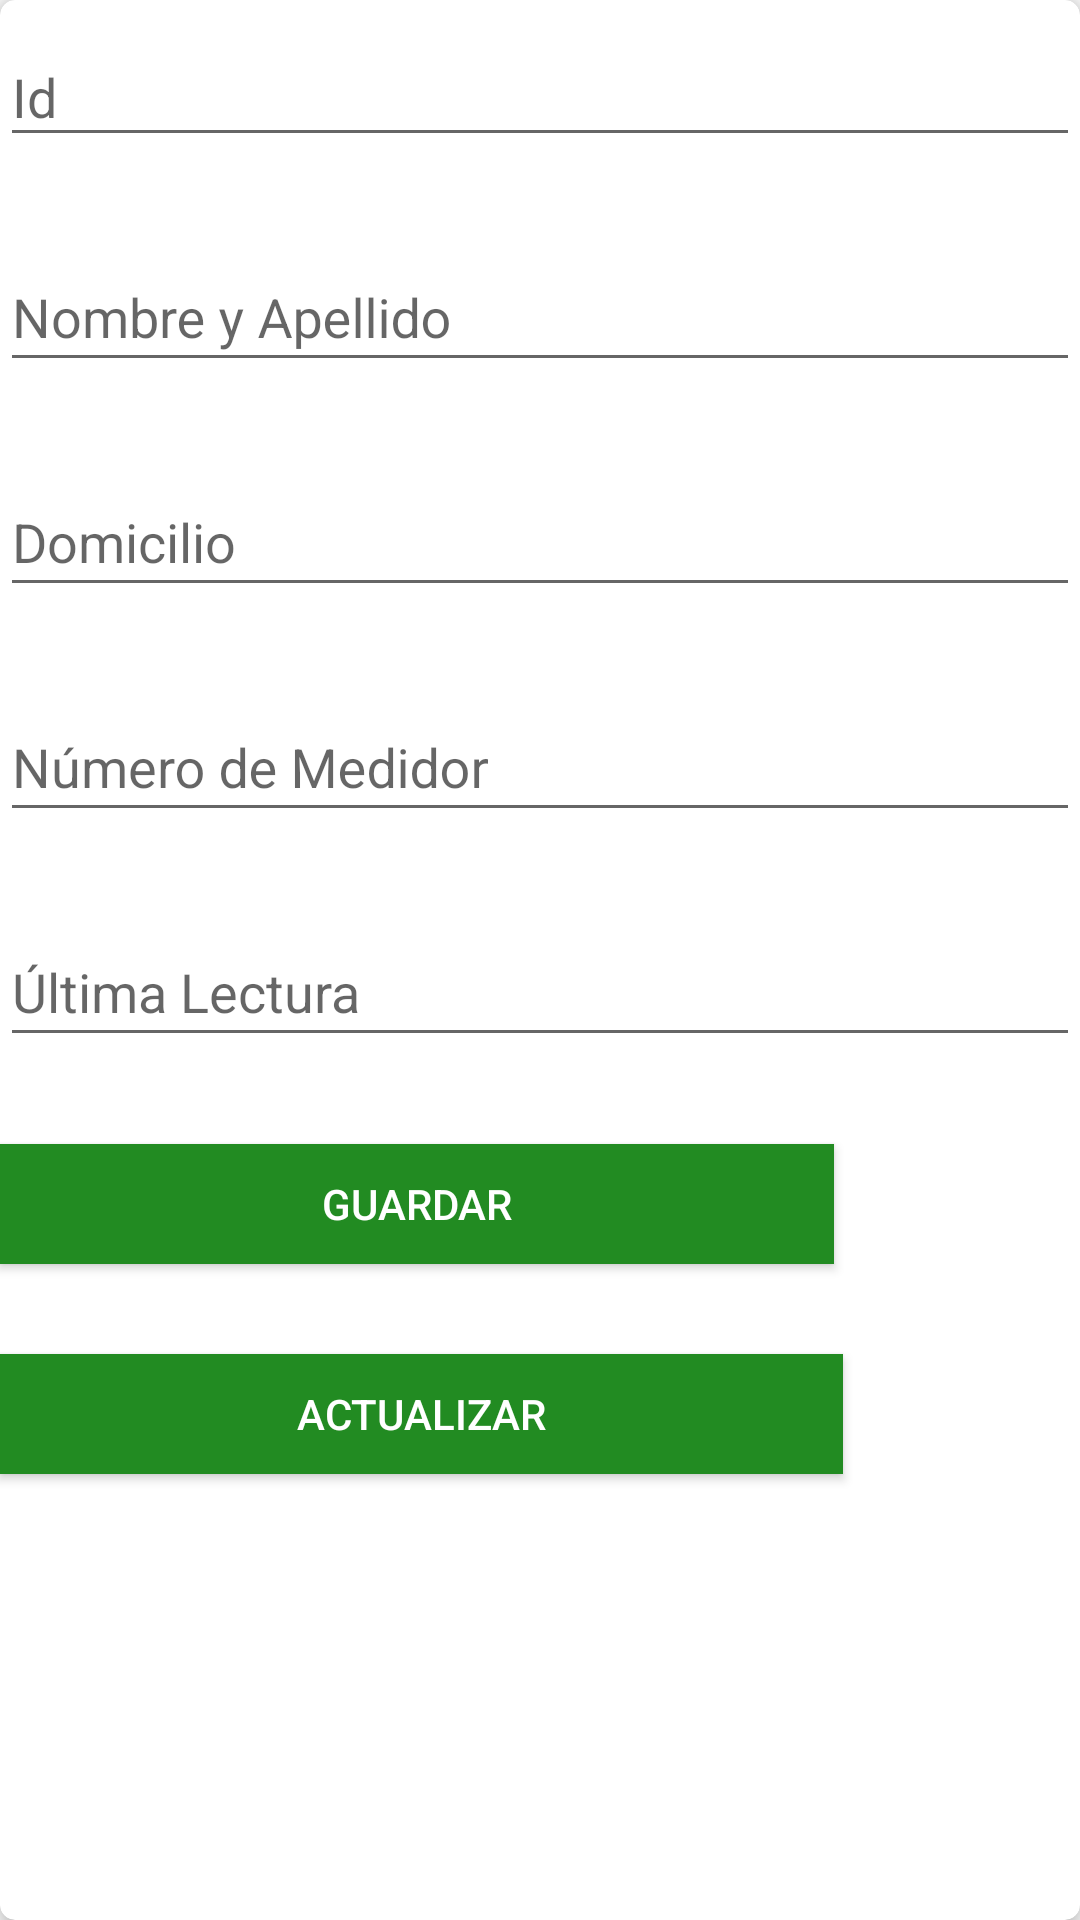

Produce the Android XML layout that renders to this screen, including the resource entries it uses.
<!-- AndroidManifest.xml: application theme AppTheme.NoActionBar -->
<!-- res/layout/dialog_layout.xml -->
<?xml version="1.0" encoding="utf-8"?>
<android.support.v7.widget.CardView xmlns:android="http://schemas.android.com/apk/res/android"
    xmlns:card_view="http://schemas.android.com/apk/res-auto"
    xmlns:tools="http://schemas.android.com/tools"
    android:layout_width="wrap_content"
    android:layout_height="match_parent"
    android:layout_margin="1dp"
    android:orientation="horizontal"
    card_view:cardCornerRadius="5dp"
    card_view:cardElevation="5dp">


    <LinearLayout
        android:layout_width="match_parent"
        android:layout_height="600dp"
        android:orientation="vertical">

        <android.support.design.widget.TextInputLayout
            android:id="@+id/nameLayout"
            android:layout_width="match_parent"
            android:layout_height="wrap_content">

            <EditText
                android:id="@+id/nameEditTxt"
                android:layout_width="match_parent"
                android:layout_height="wrap_content"
                android:hint="Id "
                android:singleLine="true"
                tools:layout_height="45dp" />

            <TextView
                android:id="@+id/nameTxt"
                android:layout_width="match_parent"
                android:layout_height="wrap_content"
                android:singleLine="true" />
        </android.support.design.widget.TextInputLayout>

        <android.support.design.widget.TextInputLayout
            android:id="@+id/nameLayout2"
            android:layout_width="match_parent"
            android:layout_height="wrap_content">

            <EditText
                android:id="@+id/nameEditTxt2"
                android:layout_width="match_parent"
                android:layout_height="45dp"
                android:hint="Nombre y Apellido"
                android:singleLine="true" />

            <TextView
                android:id="@+id/nameTxt2"
                android:layout_width="match_parent"
                android:layout_height="wrap_content"
                android:singleLine="true" />

        </android.support.design.widget.TextInputLayout>

        <android.support.design.widget.TextInputLayout
            android:id="@+id/nameLayout3"
            android:layout_width="match_parent"
            android:layout_height="wrap_content">

            <EditText
                android:id="@+id/nameEditTxt3"
                android:layout_width="match_parent"
                android:layout_height="45dp"
                android:hint="Domicilio"
                android:singleLine="true" />

            <TextView
                android:id="@+id/nameTxt3"
                android:layout_width="match_parent"
                android:layout_height="wrap_content"
                android:singleLine="true" />

        </android.support.design.widget.TextInputLayout>

        <android.support.design.widget.TextInputLayout
            android:id="@+id/nameLayout4"
            android:layout_width="match_parent"
            android:layout_height="wrap_content">

            <EditText
                android:id="@+id/nameEditTxt4"
                android:layout_width="match_parent"
                android:layout_height="45dp"
                android:hint="Número de Medidor"
                android:singleLine="true" />

            <TextView
                android:id="@+id/nameTxt4"
                android:layout_width="match_parent"
                android:layout_height="wrap_content"
                android:singleLine="true" />


        </android.support.design.widget.TextInputLayout>

        <android.support.design.widget.TextInputLayout
            android:id="@+id/nameLayout5"
            android:layout_width="match_parent"
            android:layout_height="wrap_content">

            <EditText
                android:id="@+id/nameEditTxt5"
                android:layout_width="match_parent"
                android:layout_height="45dp"
                android:hint="Última Lectura"
                android:singleLine="true" />

            <TextView
                android:id="@+id/nameTxt5"
                android:layout_width="match_parent"
                android:layout_height="wrap_content"
                android:singleLine="true" />


        </android.support.design.widget.TextInputLayout>



        <Button
            android:id="@+id/saveBtn"
            android:layout_width="278dp"
            android:layout_height="40dp"
            android:layout_marginTop="10dp"
            android:layout_marginBottom="20dp"
            android:background="#228B22"
            android:clickable="true"
            android:text="Guardar"
            android:textColor="@android:color/white" />

        <Button
            android:id="@+id/retrieveBtn"
            android:layout_width="281dp"
            android:layout_height="40dp"
            android:layout_marginTop="10dp"
            android:background="#228B22"
            android:clickable="true"
            android:text="Actualizar"
            android:textColor="@android:color/white" />


    </LinearLayout>

</android.support.v7.widget.CardView>
<!-- resources referenced by this layout -->
<resources>
  <style name="AppTheme.NoActionBar">
          <item name="windowActionBar">true</item>
          <item name="windowNoTitle">true</item>
      </style>
</resources>
